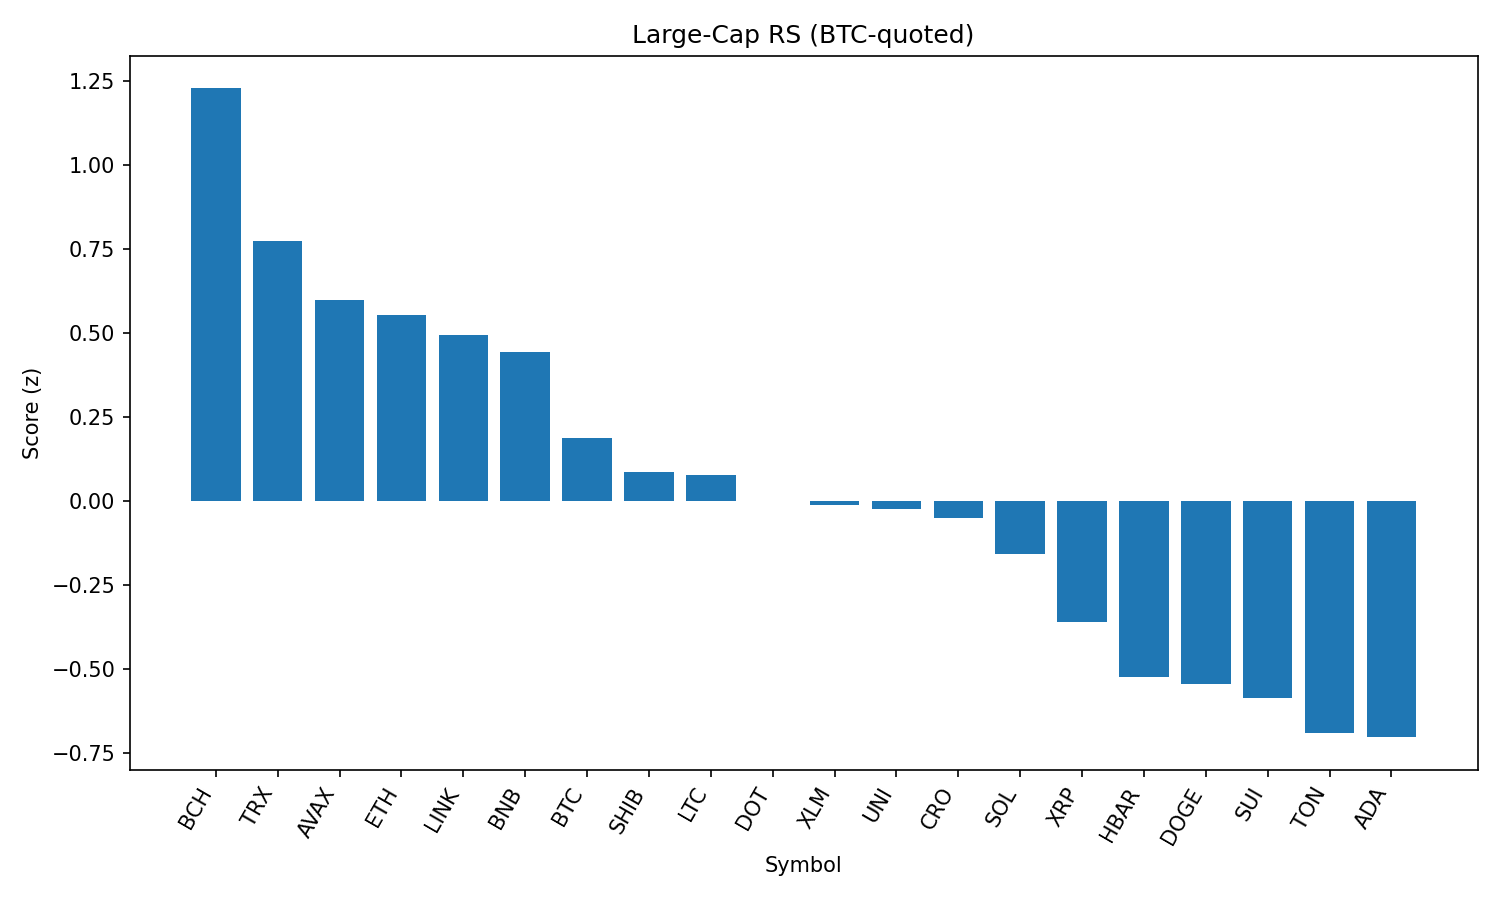

Values plotted in this chart, from the file beside it:
rank, name, symbol, price_btc, price_usd, pct_1h_btc, pct_24h_btc, pct_7d_btc, market_cap_rank, market_cap_usd, volume_usd, score
1, Bitcoin Cash, BCH, 0.005004, 556.8, 0.5291, 1.216, 0.6619, 21, 11089792693, 171849715, 1.229
2, TRON, TRX, 3.09e-06, 0.3443, 0.334, 0.4575, -1.863, 10, 32582902607, 694735631, 0.774
3, Avalanche, AVAX, 0.0002241, 24.93, 0.08215, 2.132, 10.15, 22, 10525389772, 637994284, 0.5998
4, Ethereum, ETH, 0.04028, 4481, 0.2081, -0.3458, 6.096, 2, 540555051830, 28321010268, 0.5536
5, Chainlink, LINK, 0.0002169, 24.14, 0.1214, 1.196, -1.082, 13, 16352434882, 2649051687, 0.4935
6, BNB, BNB, 0.00782, 870.1, 0.04744, 1.612, 4.492, 5, 121046924218, 1545297118, 0.4427
7, Bitcoin, BTC, 1.0, 111243, 0.0, 0.0, 0.0, 1, 2214271851786, 33955398075, 0.1886
8, Shiba Inu, SHIB, 1.12771e-10, 1.255e-05, -0.09195, 0.8441, 2.846, 30, 7392897117, 172822102, 0.08692
9, Litecoin, LTC, 0.001015, 112.9, -0.08717, 0.8993, -1.291, 27, 8602362866, 429833831, 0.07766
10, Polkadot, DOT, 3.531e-05, 3.93, -0.186, 1.417, 4.739, 34, 5979831208, 348201754, 0.0003332
11, Stellar, XLM, 3.36e-06, 0.3734, 0.007681, -1.127, -3.209, 20, 11706445522, 271190012, -0.01046
12, Uniswap, UNI, 8.93e-05, 9.94, -0.1252, 0.6527, -1.844, 35, 5966180421, 284182166, -0.02395
13, Cronos, CRO, 2.73e-06, 0.3038, 0.2779, -11.43, 116, 23, 10205285117, 1697517964, -0.04886
14, Solana, SOL, 0.001941, 215.9, -0.4883, 3.547, 19.89, 6, 116624101549, 12807444303, -0.1572
15, XRP, XRP, 2.619e-05, 2.91, -0.1943, -1.501, 3.467, 3, 173262598818, 5862094128, -0.361
16, Hedera, HBAR, 2.11e-06, 0.2349, -0.3228, -0.7247, 1.373, 24, 9953274051, 233876580, -0.5245
17, Dogecoin, DOGE, 1.98e-06, 0.2208, -0.4105, 0.2831, 3.293, 9, 33253628787, 1732533067, -0.5435
18, Sui, SUI, 3.089e-05, 3.44, -0.4068, -0.03978, 1.847, 19, 12057609028, 1011010893, -0.5868
19, Toncoin, TON, 2.816e-05, 3.13, -0.4859, 0.5681, -3.891, 28, 8044836720, 246454679, -0.6914
20, Cardano, ADA, 7.61e-06, 0.8465, -0.3797, -1.35, 0.6917, 11, 30858318109, 1472862294, -0.7029
21, Hyperliquid, HYPE, 0.0004099, 45.61, -0.3504, -3.528, 11.58, 16, 12345696075, 356226662, -0.8514
